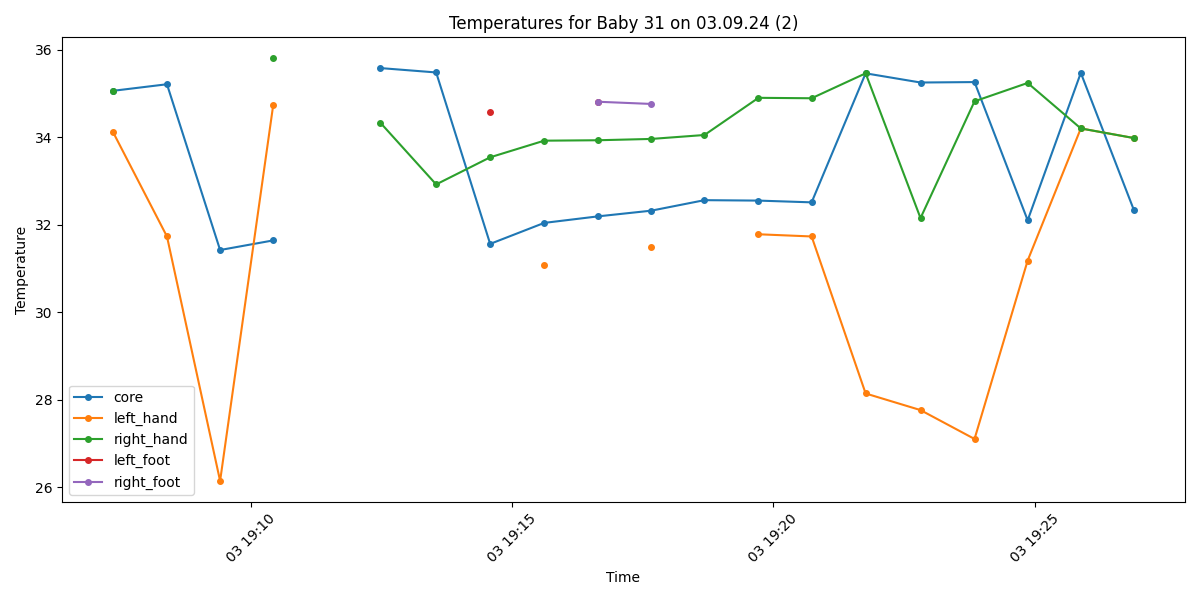

The table this chart was drawn from, first rows:
Process, Image Path, core, left_hand, right_hand, left_foot, right_foot, limbs_avg, core_minus_limbs, diagnosis
True, /data/uabcvmsc/shared/newborn/31/03.09.2…, 35.06, 34.12, 35.06, , , 34.59, 0.47, Normal
True, /data/uabcvmsc/shared/newborn/31/03.09.2…, 35.21, 31.73, , , , 31.73, 3.48, Peripheral shutdown
True, /data/uabcvmsc/shared/newborn/31/03.09.2…, 31.42, 26.14, , , , 26.14, 5.28, Hypothermia and Peripheral shutdown
True, /data/uabcvmsc/shared/newborn/31/03.09.2…, 31.64, 34.74, 35.8, , , 35.27, -3.63, Hypothermia
False, /data/uabcvmsc/shared/newborn/31/03.09.2…, , , , , , , , 
True, /data/uabcvmsc/shared/newborn/31/03.09.2…, 35.58, , 34.33, , , 34.33, 1.25, Normal
True, /data/uabcvmsc/shared/newborn/31/03.09.2…, 35.48, , 32.92, , , 32.92, 2.56, Peripheral shutdown
True, /data/uabcvmsc/shared/newborn/31/03.09.2…, 31.56, , 33.54, 34.57, , 34.06, -2.5, Hypothermia
True, /data/uabcvmsc/shared/newborn/31/03.09.2…, 32.04, 31.08, 33.92, , , 32.5, -0.46, Hypothermia
True, /data/uabcvmsc/shared/newborn/31/03.09.2…, 32.19, , 33.93, 34.81, 34.81, 34.52, -2.33, Hypothermia
True, /data/uabcvmsc/shared/newborn/31/03.09.2…, 32.32, 31.48, 33.96, , 34.76, 33.4, -1.08, Hypothermia
True, /data/uabcvmsc/shared/newborn/31/03.09.2…, 32.56, , 34.05, , , 34.05, -1.49, Hypothermia
True, /data/uabcvmsc/shared/newborn/31/03.09.2…, 32.55, 31.78, 34.9, , , 33.34, -0.79, Hypothermia
True, /data/uabcvmsc/shared/newborn/31/03.09.2…, 32.51, 31.73, 34.89, , , 33.31, -0.8, Hypothermia
True, /data/uabcvmsc/shared/newborn/31/03.09.2…, 35.46, 28.14, 35.46, , , 31.8, 3.66, Peripheral shutdown
True, /data/uabcvmsc/shared/newborn/31/03.09.2…, 35.25, 27.76, 32.15, , , 29.96, 5.29, Peripheral shutdown
True, /data/uabcvmsc/shared/newborn/31/03.09.2…, 35.26, 27.1, 34.82, , , 30.96, 4.3, Peripheral shutdown
True, /data/uabcvmsc/shared/newborn/31/03.09.2…, 32.1, 31.18, 35.24, , , 33.21, -1.11, Hypothermia
True, /data/uabcvmsc/shared/newborn/31/03.09.2…, 35.47, 34.2, 34.2, , , 34.2, 1.27, Normal
True, /data/uabcvmsc/shared/newborn/31/03.09.2…, 32.33, 33.98, 33.98, , , 33.98, -1.65, Hypothermia
